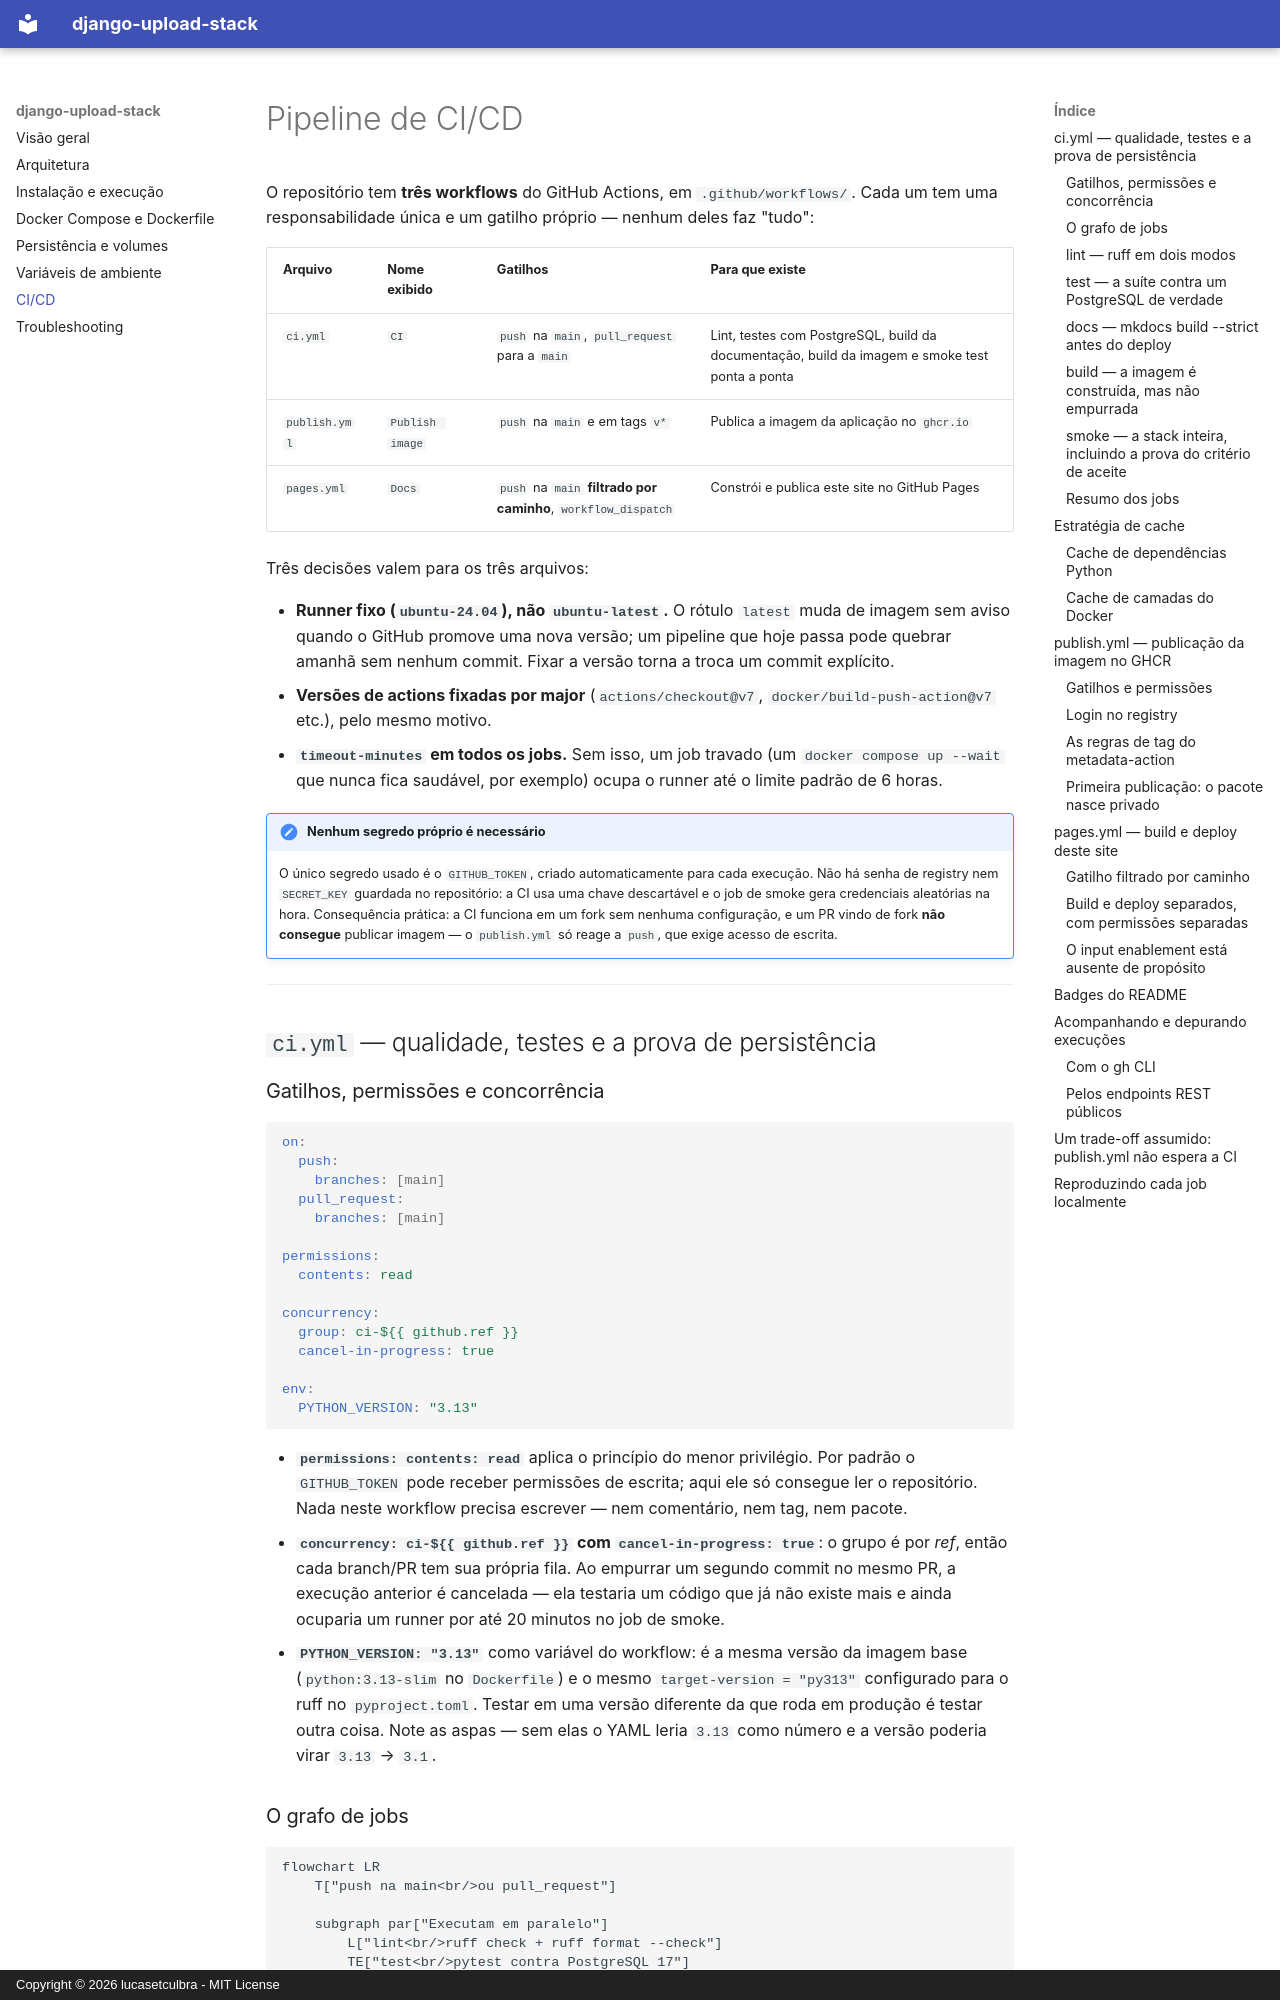

repository: lucasetculbra/django-upload-stack · page: ci-cd/index.html · generator: mkdocs · copyright: Copyright © 2026 lucasetculbra - MIT License

# Pipeline de CI/CD

O repositório tem **três workflows** do GitHub Actions, em `.github/workflows/`. Cada um tem
uma responsabilidade única e um gatilho próprio — nenhum deles faz "tudo":

| Arquivo | Nome exibido | Gatilhos | Para que existe |
| --- | --- | --- | --- |
| `ci.yml` | `CI` | `push` na `main`, `pull_request` para a `main` | Lint, testes com PostgreSQL, build da documentação, build da imagem e smoke test ponta a ponta |
| `publish.yml` | `Publish image` | `push` na `main` e em tags `v*` | Publica a imagem da aplicação no `ghcr.io` |
| `pages.yml` | `Docs` | `push` na `main` **filtrado por caminho**, `workflow_dispatch` | Constrói e publica este site no GitHub Pages |

Três decisões valem para os três arquivos:

- **Runner fixo (`ubuntu-24.04`), não `ubuntu-latest`.** O rótulo `latest` muda de imagem sem
  aviso quando o GitHub promove uma nova versão; um pipeline que hoje passa pode quebrar
  amanhã sem nenhum commit. Fixar a versão torna a troca um commit explícito.
- **Versões de actions fixadas por major** (`actions/checkout@v7`, `docker/build-push-action@v7`
  etc.), pelo mesmo motivo.
- **`timeout-minutes` em todos os jobs.** Sem isso, um job travado (um `docker compose up --wait`
  que nunca fica saudável, por exemplo) ocupa o runner até o limite padrão de 6 horas.

!!! note "Nenhum segredo próprio é necessário"
    O único segredo usado é o `GITHUB_TOKEN`, criado automaticamente para cada execução.
    Não há senha de registry nem `SECRET_KEY` guardada no repositório: a CI usa uma chave
    descartável e o job de smoke gera credenciais aleatórias na hora. Consequência prática:
    a CI funciona em um fork sem nenhuma configuração, e um PR vindo de fork **não consegue**
    publicar imagem — o `publish.yml` só reage a `push`, que exige acesso de escrita.

---

## `ci.yml` — qualidade, testes e a prova de persistência

### Gatilhos, permissões e concorrência

```yaml
on:
  push:
    branches: [main]
  pull_request:
    branches: [main]

permissions:
  contents: read

concurrency:
  group: ci-${{ github.ref }}
  cancel-in-progress: true

env:
  PYTHON_VERSION: "3.13"
```

- **`permissions: contents: read`** aplica o princípio do menor privilégio. Por padrão o
  `GITHUB_TOKEN` pode receber permissões de escrita; aqui ele só consegue ler o repositório.
  Nada neste workflow precisa escrever — nem comentário, nem tag, nem pacote.
- **`concurrency: ci-${{ github.ref }}` com `cancel-in-progress: true`**: o grupo é por *ref*,
  então cada branch/PR tem sua própria fila. Ao empurrar um segundo commit no mesmo PR, a
  execução anterior é cancelada — ela testaria um código que já não existe mais e ainda
  ocuparia um runner por até 20 minutos no job de smoke.
- **`PYTHON_VERSION: "3.13"`** como variável do workflow: é a mesma versão da imagem base
  (`python:3.13-slim` no `Dockerfile`) e o mesmo `target-version = "py313"` configurado para o
  ruff no `pyproject.toml`. Testar em uma versão diferente da que roda em produção é testar
  outra coisa. Note as aspas — sem elas o YAML leria `3.13` como número e a versão poderia
  virar `3.13` → `3.1`.
